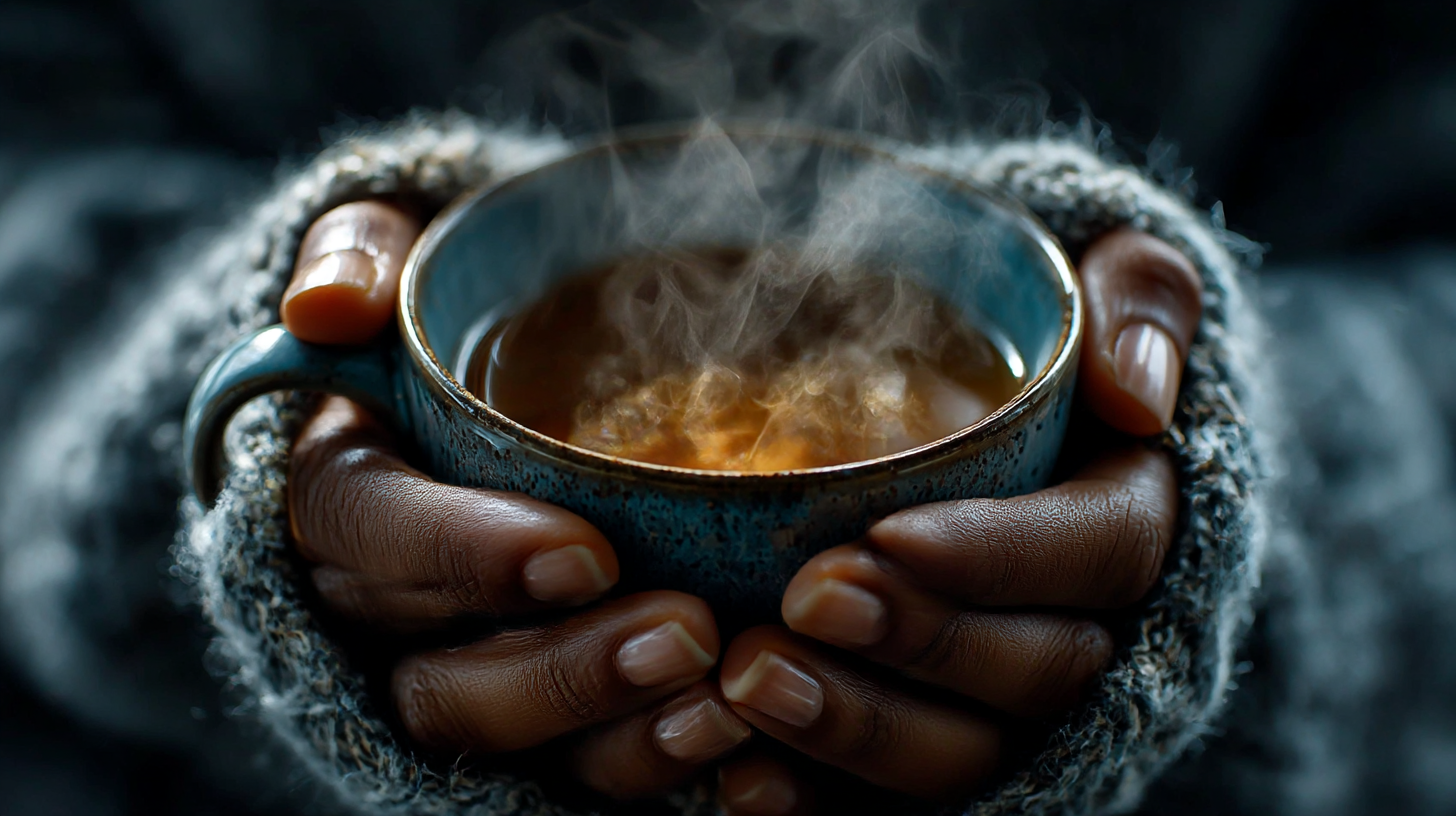
Generation parameters embedded in this image by Midjourney (PNG 'Description' text chunk):
Woman holding warm cup of tea with both hands, close-up, steam rising, cozy atmosphere, mindful moment --ar 16:9 --profile [redacted] --v 7 --draft Job ID: 66a40398-4735-467d-bdb4-1afc33c90b73